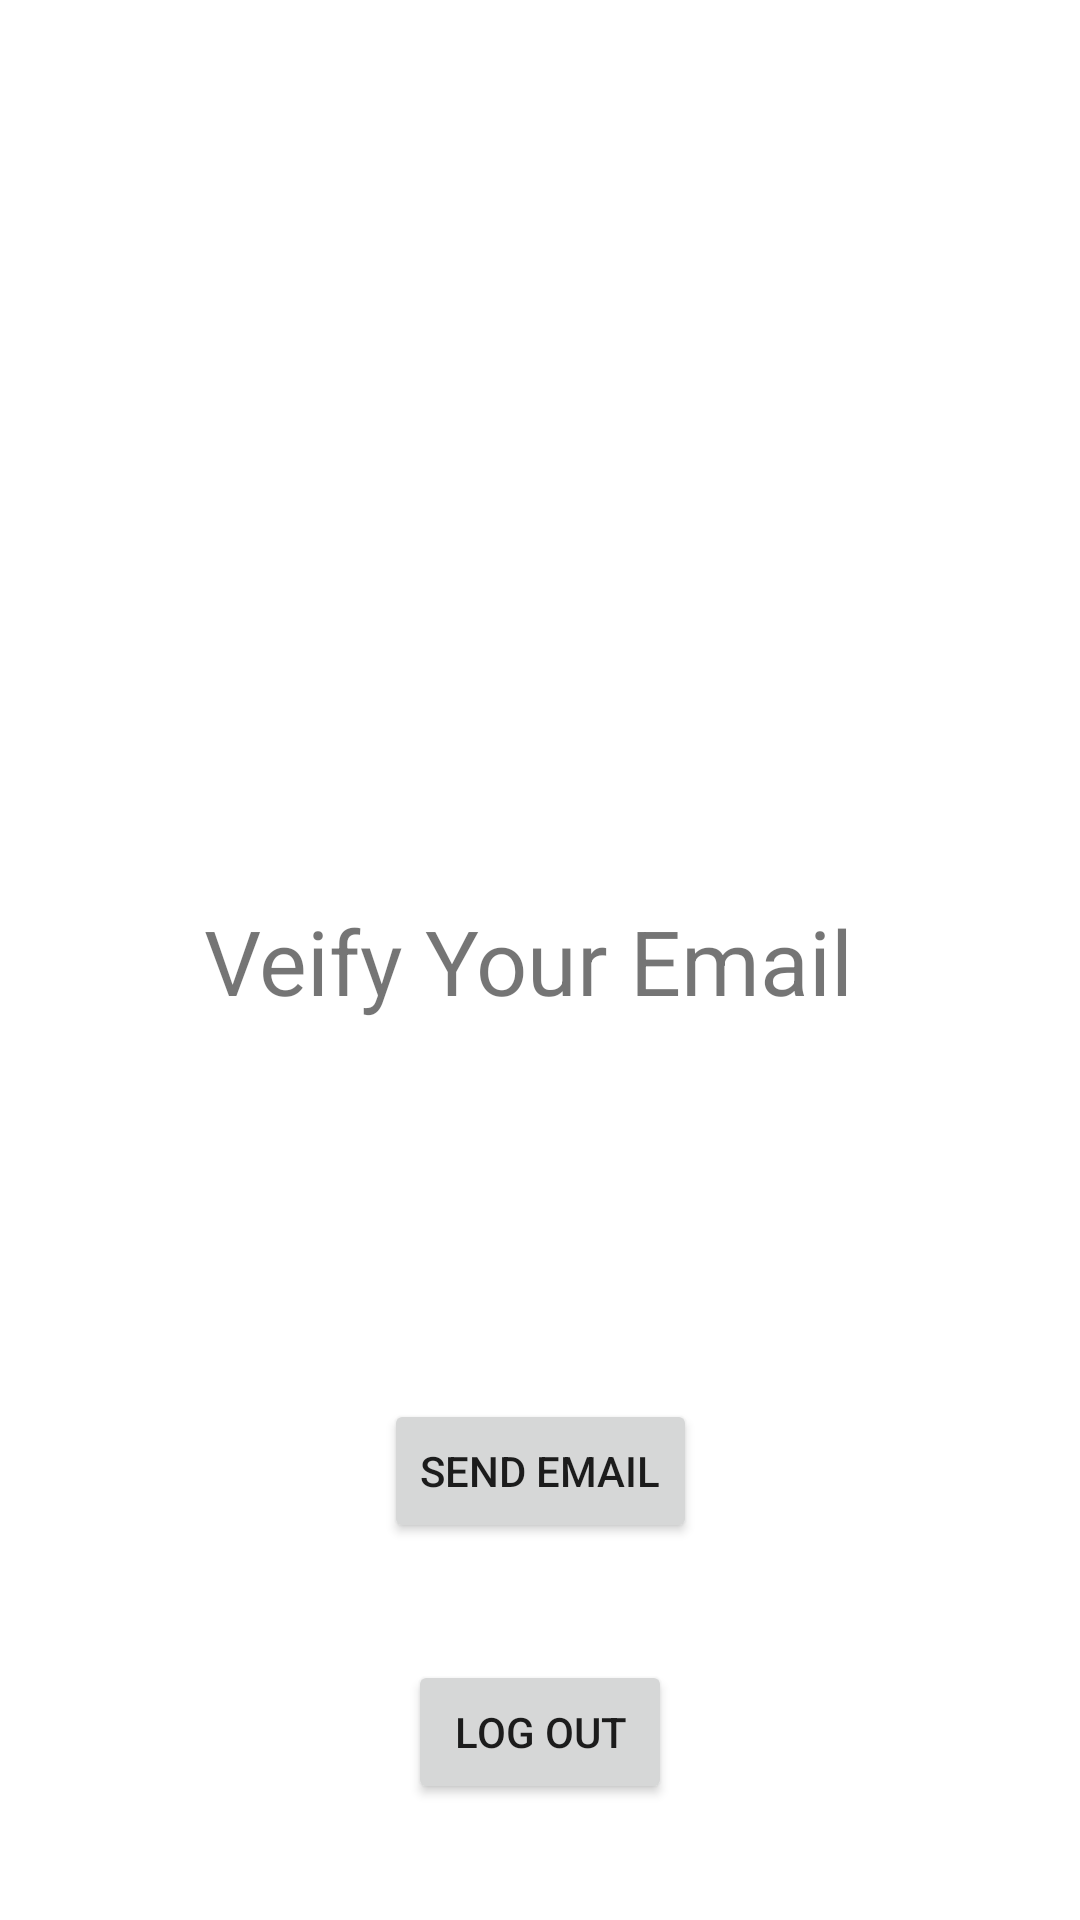

Here is an Android app screen rendered from its layout file. Give the layout XML and the strings, colors and styles it references.
<!-- AndroidManifest.xml: application theme Theme.HypertextAssassins -->
<!-- res/layout/activity_emailverification.xml -->
<?xml version="1.0" encoding="utf-8"?>
<androidx.constraintlayout.widget.ConstraintLayout xmlns:android="http://schemas.android.com/apk/res/android"
    xmlns:app="http://schemas.android.com/apk/res-auto"
    xmlns:tools="http://schemas.android.com/tools"
    android:layout_width="match_parent"
    android:layout_height="match_parent"
    tools:context=".emailverification">

    <Button
        android:id="@+id/button2"
        android:layout_width="wrap_content"
        android:layout_height="wrap_content"
        android:text="Send Email"
        app:layout_constraintBottom_toBottomOf="parent"
        app:layout_constraintEnd_toEndOf="parent"
        app:layout_constraintStart_toStartOf="parent"
        app:layout_constraintTop_toBottomOf="@+id/textView2" />

    <TextView
        android:id="@+id/textView2"
        android:layout_width="wrap_content"
        android:layout_height="wrap_content"
        android:text="Veify Your Email "
        android:textSize="30sp"
        app:layout_constraintBottom_toBottomOf="parent"
        app:layout_constraintEnd_toEndOf="parent"
        app:layout_constraintStart_toStartOf="parent"
        app:layout_constraintTop_toTopOf="parent" />

    <Button
        android:id="@+id/button3"
        android:layout_width="wrap_content"
        android:layout_height="wrap_content"
        android:text="Log Out"
        app:layout_constraintBottom_toBottomOf="parent"
        app:layout_constraintEnd_toEndOf="parent"
        app:layout_constraintStart_toStartOf="parent"
        app:layout_constraintTop_toBottomOf="@+id/button2" />
</androidx.constraintlayout.widget.ConstraintLayout>
<!-- resources referenced by this layout -->
<resources>
  <style name="Theme.HypertextAssassins" parent="Theme.MaterialComponents.DayNight.DarkActionBar">
          
          <item name="colorPrimary">#E4BB27</item>
          <item name="colorPrimaryVariant">#E4BB27</item>
          <item name="colorOnPrimary">@color/white</item>
          
          <item name="colorSecondary">@color/teal_200</item>
          <item name="colorSecondaryVariant">@color/teal_700</item>
          <item name="colorOnSecondary">@color/white</item>
          
          <item name="android:statusBarColor" tools:targetApi="l">?attr/colorPrimaryVariant</item>
          
      </style>
  <color name="white">#FFFFFFFF</color>
  <color name="teal_200">#FF03DAC5</color>
  <color name="teal_700">#FF018786</color>
</resources>
